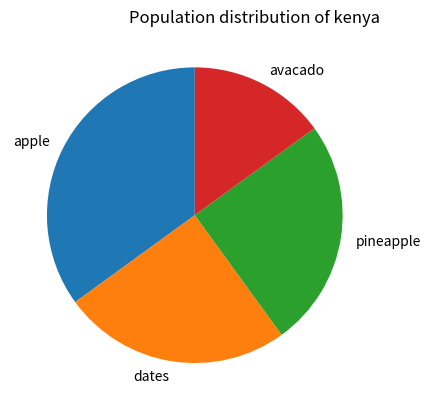

This chart was generated by the following Python code:
import matplotlib.pyplot as plt
import numpy as np

y = np.array([35, 25, 25, 15])
plt.title("Population distribution of kenya" ,loc="right")

mylabels=["apple","dates","pineapple","avacado"]

plt.pie(y,labels=mylabels,startangle=90)

plt.show()
